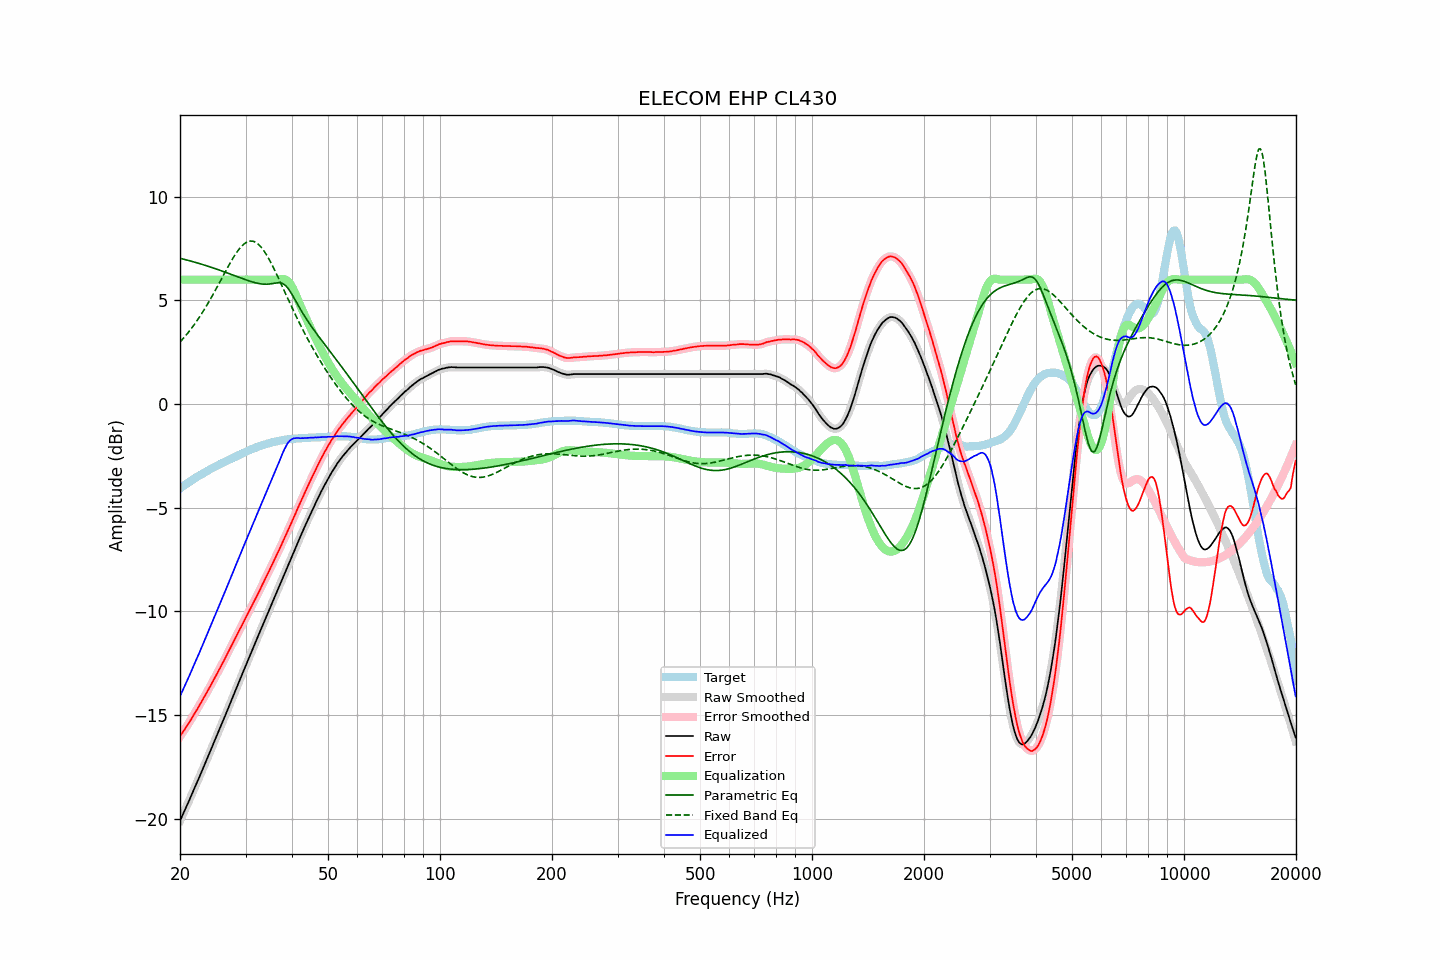

Data behind this chart, as committed beside it:
frequency, raw, error, smoothed, error_smoothed, equalization, parametric_eq, fixed_band_eq, equalized_raw, equalized_smoothed, target
20.00, -20.10, -16.03, -20.11, -16.03, 6.00, 7.03, 2.99, -14.10, -14.11, -4.07
20.20, -19.93, -15.92, -19.93, -15.92, 6.00, 7.01, 3.08, -13.93, -13.93, -4.01
20.40, -19.76, -15.80, -19.76, -15.80, 6.00, 6.99, 3.16, -13.76, -13.76, -3.96
20.61, -19.60, -15.69, -19.59, -15.68, 6.00, 6.97, 3.25, -13.60, -13.59, -3.91
20.81, -19.41, -15.56, -19.42, -15.57, 6.00, 6.95, 3.34, -13.41, -13.42, -3.85
21.02, -19.24, -15.45, -19.24, -15.45, 6.00, 6.93, 3.44, -13.24, -13.24, -3.79
21.23, -19.07, -15.33, -19.07, -15.32, 6.00, 6.91, 3.54, -13.07, -13.07, -3.74
21.44, -18.89, -15.20, -18.89, -15.20, 6.00, 6.89, 3.64, -12.89, -12.89, -3.69
21.66, -18.72, -15.07, -18.71, -15.07, 6.00, 6.87, 3.74, -12.72, -12.71, -3.65
21.87, -18.53, -14.94, -18.53, -14.94, 6.00, 6.85, 3.85, -12.53, -12.53, -3.59
22.09, -18.35, -14.81, -18.36, -14.81, 6.00, 6.83, 3.96, -12.35, -12.36, -3.54
22.31, -18.18, -14.69, -18.18, -14.68, 6.00, 6.80, 4.07, -12.18, -12.18, -3.49
22.54, -18.01, -14.55, -18.00, -14.55, 6.00, 6.78, 4.18, -12.01, -12.00, -3.46
22.76, -17.82, -14.42, -17.83, -14.42, 6.00, 6.76, 4.30, -11.82, -11.83, -3.40
22.99, -17.64, -14.28, -17.64, -14.28, 6.00, 6.73, 4.42, -11.64, -11.64, -3.36
23.22, -17.46, -14.15, -17.46, -14.14, 6.00, 6.71, 4.55, -11.46, -11.46, -3.31
23.45, -17.27, -14.00, -17.28, -14.01, 6.00, 6.68, 4.67, -11.27, -11.28, -3.27
23.69, -17.10, -13.87, -17.09, -13.87, 6.00, 6.66, 4.80, -11.10, -11.09, -3.23
23.92, -16.91, -13.73, -16.91, -13.73, 6.00, 6.63, 4.94, -10.91, -10.91, -3.18
24.16, -16.72, -13.59, -16.73, -13.59, 6.00, 6.61, 5.07, -10.72, -10.73, -3.13
24.40, -16.54, -13.45, -16.54, -13.45, 6.00, 6.58, 5.21, -10.54, -10.54, -3.09
24.65, -16.36, -13.30, -16.36, -13.30, 6.00, 6.56, 5.35, -10.36, -10.36, -3.06
24.89, -16.17, -13.16, -16.17, -13.16, 6.00, 6.53, 5.49, -10.17, -10.17, -3.01
25.14, -15.98, -13.01, -15.98, -13.01, 6.00, 6.50, 5.63, -9.98, -9.98, -2.97
25.39, -15.80, -12.87, -15.80, -12.87, 6.00, 6.48, 5.78, -9.80, -9.80, -2.93
25.65, -15.62, -12.72, -15.62, -12.72, 6.00, 6.45, 5.92, -9.62, -9.62, -2.90
25.91, -15.44, -12.58, -15.43, -12.58, 6.00, 6.42, 6.07, -9.44, -9.43, -2.86
26.16, -15.24, -12.43, -15.25, -12.43, 6.00, 6.39, 6.21, -9.24, -9.25, -2.81
26.43, -15.06, -12.27, -15.06, -12.28, 6.00, 6.37, 6.36, -9.06, -9.06, -2.79
26.69, -14.86, -12.12, -14.87, -12.12, 6.00, 6.34, 6.50, -8.86, -8.87, -2.74
26.96, -14.68, -11.97, -14.68, -11.97, 6.00, 6.31, 6.64, -8.68, -8.68, -2.71
27.23, -14.49, -11.81, -14.49, -11.81, 6.00, 6.28, 6.78, -8.49, -8.49, -2.68
27.50, -14.30, -11.66, -14.30, -11.66, 6.00, 6.25, 6.92, -8.30, -8.30, -2.64
27.77, -14.10, -11.51, -14.10, -11.50, 6.00, 6.22, 7.04, -8.10, -8.10, -2.59
28.05, -13.91, -11.35, -13.91, -11.35, 6.00, 6.19, 7.17, -7.91, -7.91, -2.56
28.33, -13.72, -11.20, -13.72, -11.20, 6.00, 6.16, 7.29, -7.72, -7.72, -2.52
28.62, -13.54, -11.05, -13.54, -11.05, 6.00, 6.13, 7.40, -7.54, -7.54, -2.49
28.90, -13.34, -10.90, -13.35, -10.90, 6.00, 6.11, 7.50, -7.34, -7.35, -2.44
29.19, -13.16, -10.75, -13.16, -10.75, 6.00, 6.08, 7.59, -7.16, -7.16, -2.41
29.48, -12.97, -10.60, -12.97, -10.60, 6.00, 6.05, 7.66, -6.97, -6.97, -2.37
29.78, -12.79, -10.45, -12.79, -10.45, 6.00, 6.02, 7.74, -6.79, -6.79, -2.34
30.08, -12.60, -10.29, -12.60, -10.30, 6.00, 5.99, 7.79, -6.60, -6.60, -2.31
30.38, -12.42, -10.15, -12.41, -10.15, 6.00, 5.97, 7.83, -6.42, -6.41, -2.27
30.68, -12.22, -9.99, -12.23, -10.00, 6.00, 5.94, 7.85, -6.22, -6.23, -2.23
30.99, -12.05, -9.85, -12.04, -9.85, 6.00, 5.91, 7.87, -6.05, -6.04, -2.20
31.30, -11.86, -9.69, -11.86, -9.69, 6.00, 5.89, 7.86, -5.86, -5.86, -2.17
31.61, -11.67, -9.54, -11.67, -9.54, 6.00, 5.87, 7.84, -5.67, -5.67, -2.13
31.93, -11.49, -9.38, -11.49, -9.38, 6.00, 5.85, 7.80, -5.49, -5.49, -2.11
32.24, -11.30, -9.23, -11.30, -9.23, 6.00, 5.83, 7.75, -5.30, -5.30, -2.07
32.57, -11.12, -9.07, -11.12, -9.07, 6.00, 5.81, 7.69, -5.12, -5.12, -2.05
32.89, -10.93, -8.92, -10.93, -8.91, 6.00, 5.80, 7.61, -4.93, -4.93, -2.01
33.22, -10.74, -8.75, -10.75, -8.75, 6.00, 5.79, 7.52, -4.74, -4.75, -1.99
33.55, -10.56, -8.60, -10.56, -8.59, 6.00, 5.78, 7.42, -4.56, -4.56, -1.96
33.89, -10.37, -8.43, -10.38, -8.43, 6.00, 5.78, 7.30, -4.37, -4.38, -1.94
34.23, -10.20, -8.27, -10.19, -8.27, 6.00, 5.78, 7.18, -4.20, -4.19, -1.92
34.57, -10.01, -8.12, -10.01, -8.11, 6.00, 5.79, 7.04, -4.01, -4.01, -1.89
34.92, -9.83, -7.95, -9.83, -7.95, 6.00, 5.79, 6.90, -3.83, -3.83, -1.88
35.27, -9.65, -7.79, -9.65, -7.79, 6.00, 5.81, 6.75, -3.65, -3.65, -1.86
35.62, -9.47, -7.63, -9.46, -7.63, 6.00, 5.82, 6.60, -3.47, -3.46, -1.83
35.97, -9.28, -7.47, -9.28, -7.47, 6.00, 5.84, 6.44, -3.28, -3.28, -1.81
... 635 more rows
